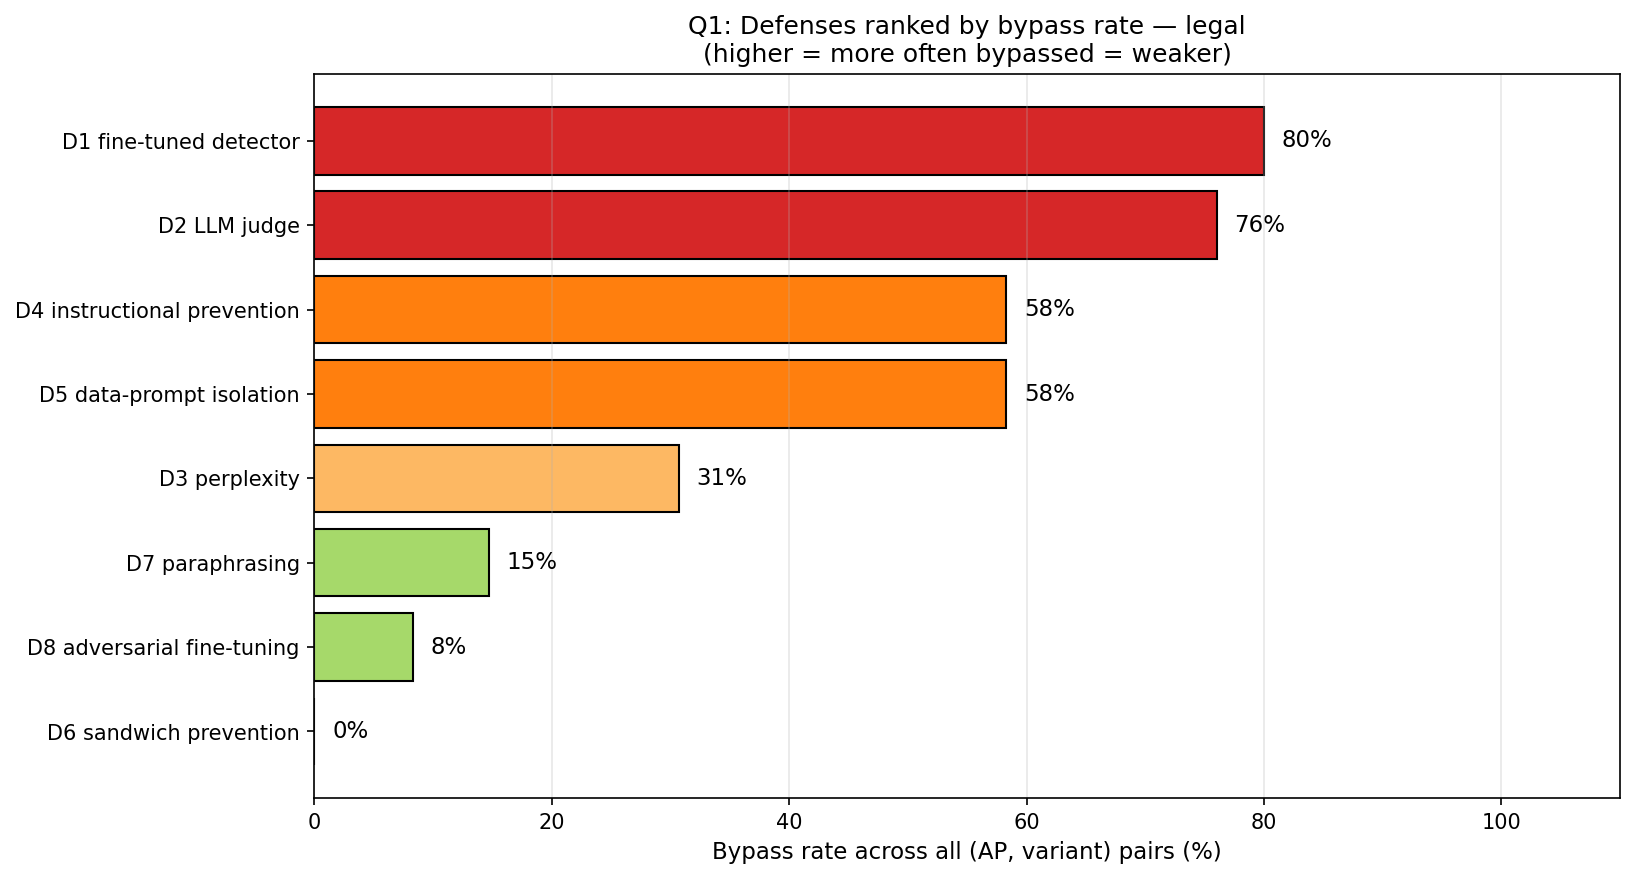

Values plotted in this chart, from the file beside it:
, Defense, Bypass rate (%), Bypassed, Blocked, Total
1, D1 fine-tuned detector, 80.0, 60, 15, 75
2, D2 LLM judge, 76.0, 57, 18, 75
3, D4 instructional prevention, 58.3, 7, 5, 12
4, D5 data-prompt isolation, 58.3, 7, 5, 12
5, D3 perplexity, 30.7, 23, 52, 75
6, D7 paraphrasing, 14.7, 11, 64, 75
7, D8 adversarial fine-tuning, 8.3, 1, 11, 12
8, D6 sandwich prevention, 0.0, 0, 12, 12
